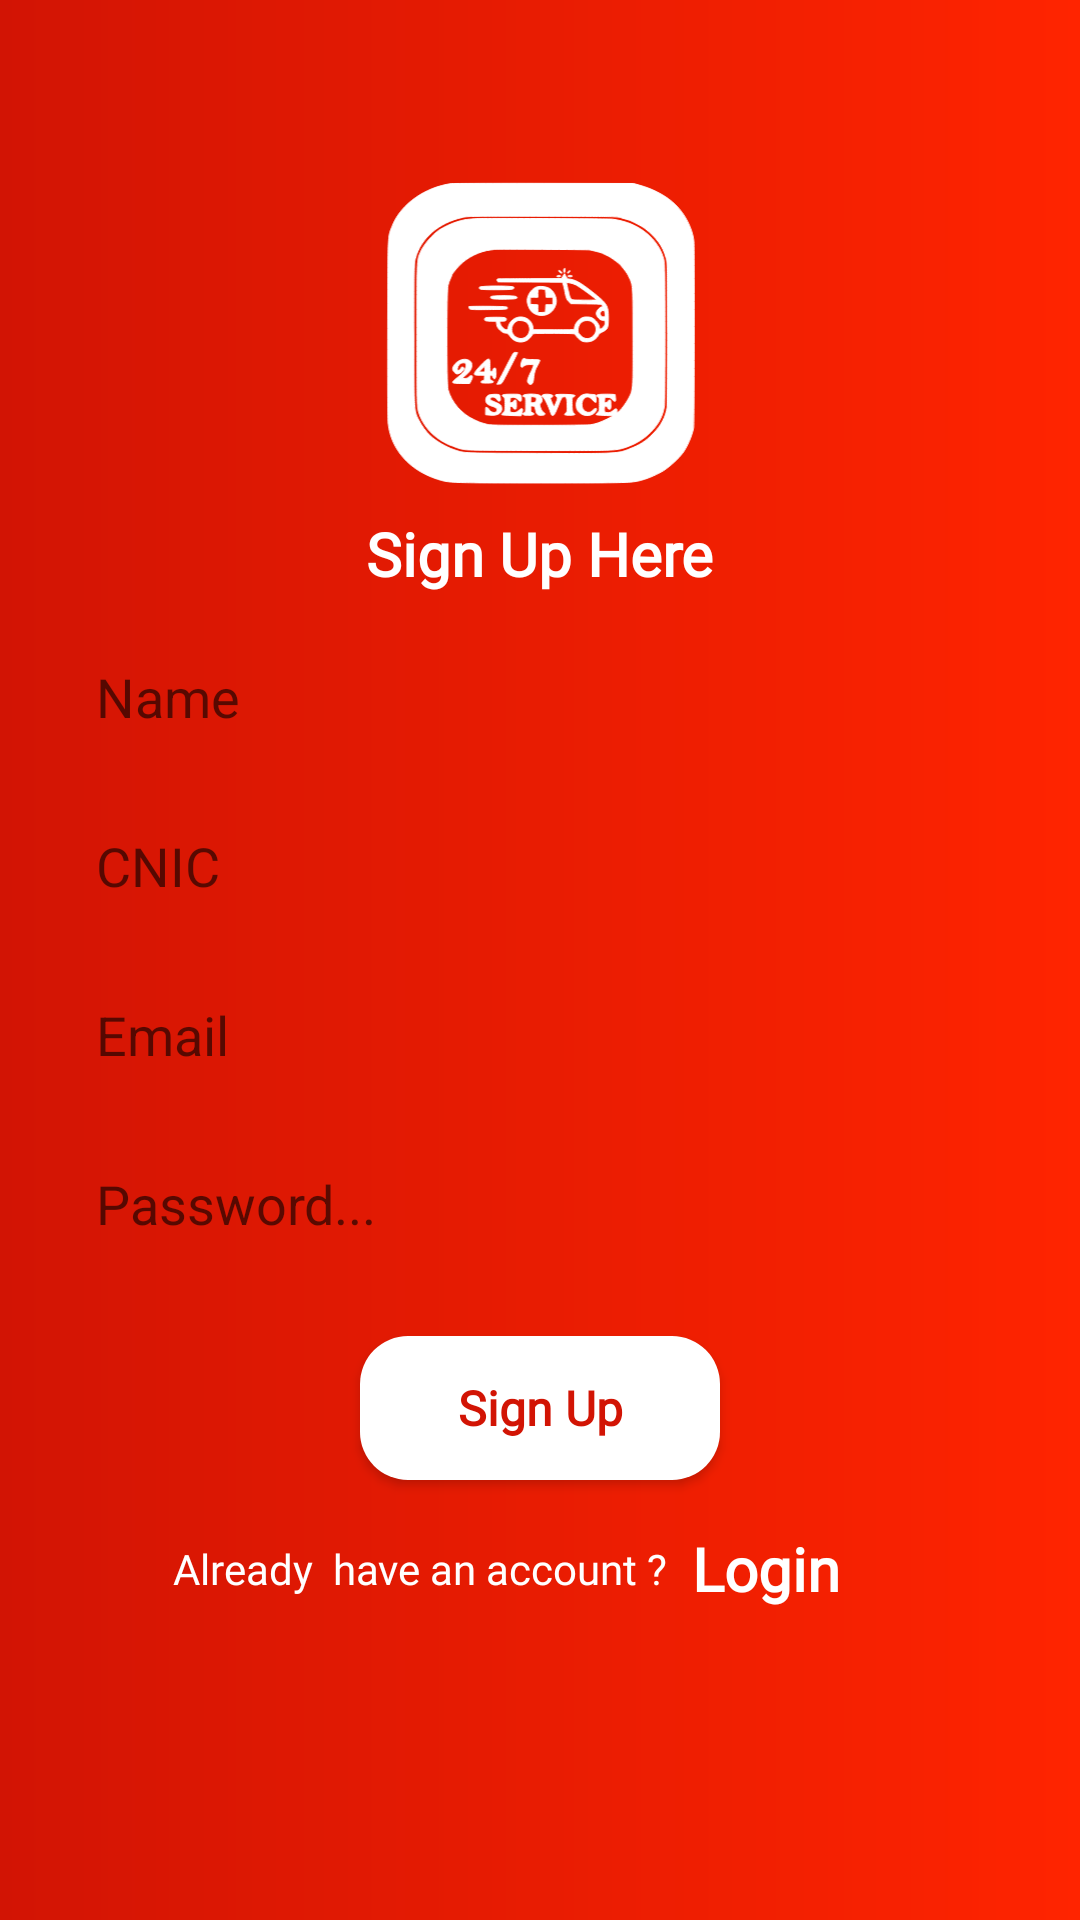

The Android layout XML behind this screen, and the referenced resources:
<!-- AndroidManifest.xml: application theme Theme.AmbulanceTrackingModule -->
<!-- res/layout/activity_patient_sign_up.xml -->
<?xml version="1.0" encoding="utf-8"?>
<layout xmlns:android="http://schemas.android.com/apk/res/android"
    xmlns:app="http://schemas.android.com/apk/res-auto"
    xmlns:tools="http://schemas.android.com/tools">

    <androidx.constraintlayout.widget.ConstraintLayout
        android:layout_width="match_parent"
        android:layout_height="match_parent"
        android:background="@drawable/grad_bg2"
        android:orientation="vertical"
        tools:context=".activity.Patient.PatientSignUpActivity">

        <EditText
            android:id="@+id/name"
            android:layout_width="match_parent"
            android:layout_height="wrap_content"
            android:layout_marginStart="20dp"
            android:layout_marginTop="10dp"
            android:layout_marginEnd="20dp"
            android:background="@drawable/ed_txt_drawable"
            android:ems="10"
            android:hint="Name"
            android:inputType="text"
            android:padding="12dp"
            app:layout_constraintEnd_toEndOf="parent"
            app:layout_constraintStart_toStartOf="parent"
            app:layout_constraintTop_toBottomOf="@+id/textView3" />

        <EditText
            android:id="@+id/cnic"
            android:layout_width="match_parent"
            android:layout_height="wrap_content"
            android:layout_marginStart="20dp"
            android:layout_marginTop="8dp"
            android:layout_marginEnd="20dp"
            android:background="@drawable/ed_txt_drawable"
            android:ems="10"
            android:hint="CNIC"
            android:inputType="number"
            android:padding="12dp"
            app:layout_constraintEnd_toEndOf="parent"
            app:layout_constraintStart_toStartOf="parent"
            app:layout_constraintTop_toBottomOf="@+id/name" />

        <EditText
            android:id="@+id/email"
            android:layout_width="match_parent"
            android:layout_height="wrap_content"
            android:layout_marginStart="20dp"
            android:layout_marginTop="8dp"
            android:layout_marginEnd="20dp"
            android:background="@drawable/ed_txt_drawable"
            android:ems="10"
            android:hint="Email"
            android:inputType="textEmailAddress"
            android:padding="12dp"
            app:layout_constraintEnd_toEndOf="parent"
            app:layout_constraintStart_toStartOf="parent"
            app:layout_constraintTop_toBottomOf="@+id/cnic" />

        <EditText
            android:id="@+id/password"
            android:layout_width="match_parent"
            android:layout_height="wrap_content"
            android:layout_marginStart="20dp"
            android:layout_marginTop="8dp"
            android:layout_marginEnd="20dp"
            android:background="@drawable/ed_txt_drawable"
            android:ems="10"
            android:hint="Password..."
            android:inputType="textPassword"
            android:padding="12dp"
            app:layout_constraintEnd_toEndOf="parent"
            app:layout_constraintStart_toStartOf="parent"
            app:layout_constraintTop_toBottomOf="@+id/email" />


        <TextView
            android:id="@+id/textView"
            android:layout_width="wrap_content"
            android:layout_height="wrap_content"
            android:layout_alignParentEnd="true"
            android:layout_alignParentBottom="true"
            android:layout_marginStart="-80dp"
            android:layout_marginTop="20dp"
            android:fontFamily="@font/poppins"
            android:gravity="center"
            android:text="Already  have an account ?"
            android:textAppearance="@style/TextAppearance.AppCompat.Body2"
            android:textColor="@color/white"
            app:layout_constraintEnd_toEndOf="parent"
            app:layout_constraintStart_toStartOf="parent"
            app:layout_constraintTop_toBottomOf="@+id/signup" />

        <androidx.appcompat.widget.AppCompatButton
            android:id="@+id/signup"
            android:layout_width="120dp"
            android:layout_height="wrap_content"
            android:layout_alignParentBottom="true"
            android:layout_centerHorizontal="true"
            android:layout_marginTop="20dp"
            android:background="@drawable/btn_drawable2"
            android:fontFamily="@font/poppins"
            android:paddingStart="20sp"
            android:paddingEnd="20sp"
            android:gravity="center"
            android:text="Sign Up"
            android:textAllCaps="false"
            android:textColor="@color/red"
            android:textSize="16sp"
            android:textStyle="bold"
            app:layout_constraintEnd_toEndOf="parent"
            app:layout_constraintStart_toStartOf="parent"
            app:layout_constraintTop_toBottomOf="@+id/password" />

        <TextView
            android:id="@+id/plogin"
            android:layout_width="wrap_content"
            android:layout_height="wrap_content"
            android:layout_alignParentBottom="true"
            android:layout_centerHorizontal="true"
            android:layout_marginStart="8dp"
            android:fontFamily="@font/poppins"
            android:text="Login"
            android:textColor="@color/white"
            android:textSize="20sp"
            android:textStyle="bold"
            app:layout_constraintBottom_toBottomOf="@id/textView"
            app:layout_constraintStart_toEndOf="@id/textView"
            app:layout_constraintTop_toTopOf="@+id/textView" />


        <ImageView
            android:id="@+id/imageView"
            android:layout_width="match_parent"
            android:layout_height="120dp"
            android:layout_alignParentStart="true"
            android:layout_alignParentTop="true"
            android:layout_marginTop="51dp"
            app:layout_constraintEnd_toEndOf="parent"
            app:layout_constraintStart_toStartOf="parent"
            app:layout_constraintTop_toTopOf="parent"
            app:srcCompat="@drawable/ic_ambulance_logo"
            tools:ignore="VectorDrawableCompat" />


        <TextView
            android:id="@+id/textView3"
            android:layout_width="wrap_content"
            android:layout_height="wrap_content"
            android:layout_alignBottom="@+id/imageView"
            android:layout_centerHorizontal="true"
            android:fontFamily="@font/poppins"
            android:text="Sign Up Here"
            android:textColor="@color/white"

            android:textSize="20dp"
            android:textStyle="bold"
            app:layout_constraintEnd_toEndOf="parent"
            app:layout_constraintStart_toStartOf="parent"
            app:layout_constraintTop_toBottomOf="@+id/imageView" />
    </androidx.constraintlayout.widget.ConstraintLayout>
</layout>
<!-- resources referenced by this layout -->
<resources>
  <color name="red">#D21404</color>
  <color name="white">#FFFFFFFF</color>
  <!-- drawable btn_drawable2 (drawable) -->
  <?xml version="1.0" encoding="utf-8"?>
  <ripple android:color="@color/white"
      xmlns:android="http://schemas.android.com/apk/res/android" >
      <item>
  
          <shape
              android:shape="rectangle">
              <solid android:color="@color/white"/>
              <corners android:radius="16dp" />
          </shape>
      </item>
  </ripple>
  <!-- drawable grad_bg2 (drawable-v24) -->
  <shape xmlns:android="http://schemas.android.com/apk/res/android"
      android:shape="rectangle">
  
      <gradient android:startColor="@color/red"
          android:angle="0"
          android:type="linear"
          android:endColor="@color/orange_red"/>
  
  </shape>
  <!-- drawable ic_ambulance_logo: vector/xml drawable (drawable, 12386 chars, omitted) -->
  <style name="Theme.AmbulanceTrackingModule" parent="Theme.MaterialComponents.DayNight.NoActionBar">
          
          <item name="colorPrimary">@color/purple_500</item>
          <item name="colorPrimaryVariant">@color/black</item>
          <item name="colorOnPrimary">@color/white</item>
          
          <item name="colorSecondary">@color/teal_200</item>
          <item name="colorSecondaryVariant">@color/teal_700</item>
          <item name="colorOnSecondary">@color/black</item>
          
          <item name="android:statusBarColor" tools:targetApi="l">?attr/colorPrimaryVariant</item>
          
      </style>
  <color name="orange_red">#ff2400</color>
  <color name="purple_500">#FF6200EE</color>
  <color name="black">#FF000000</color>
  <color name="teal_200">#FF03DAC5</color>
  <color name="teal_700">#FF018786</color>
</resources>
